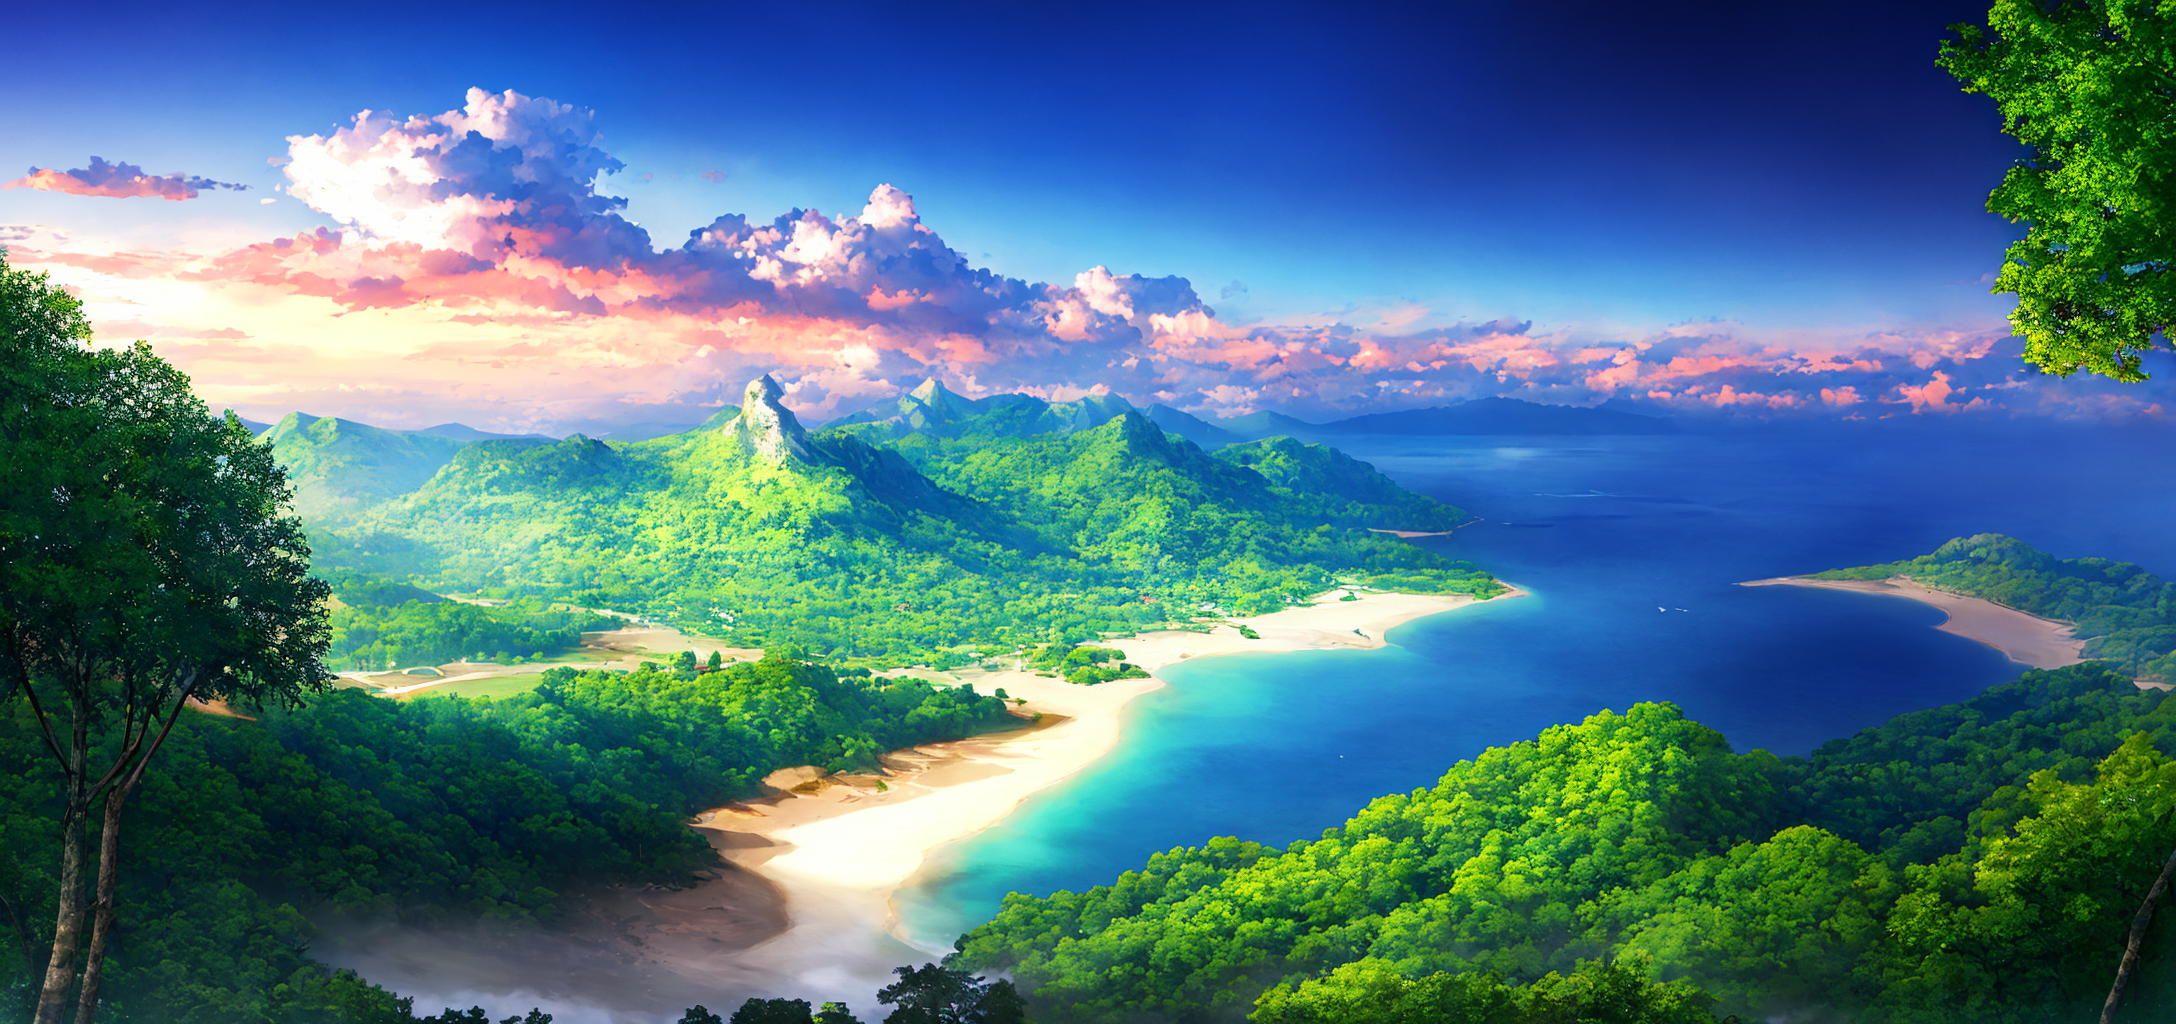
Generation parameters embedded in this image by AUTOMATIC1111 Stable Diffusion web UI or a fork of it (Forge, ...) (PNG 'parameters' text chunk):
(best quality) beautiful (HDR:1.2) (realistic:1.2) landscape breathtaking amazing view nature scenery photograph forest mountains ocean daytime night evening morning, (sky:1.2),
Negative prompt: (hands), text, error, cropped, (worst quality:1.2), (low quality:1.2), normal quality, (jpeg artifacts:1.3), signature, watermark, username, blurry, artist name, monochrome, sketch, censorship, censor, (copyright:1.2), extra legs, (forehead mark) (depth of field) (emotionless) (penis) (pumpkin)
Steps: 20, Sampler: DPM++ SDE Karras, CFG scale: 7, Seed: 4039298379, Size: 1088x512, Model hash: 8712e20a5d, Denoising strength: 0.6, Clip skip: 2, ENSD: 31337, Hires upscale: 2, Hires upscaler: Latent